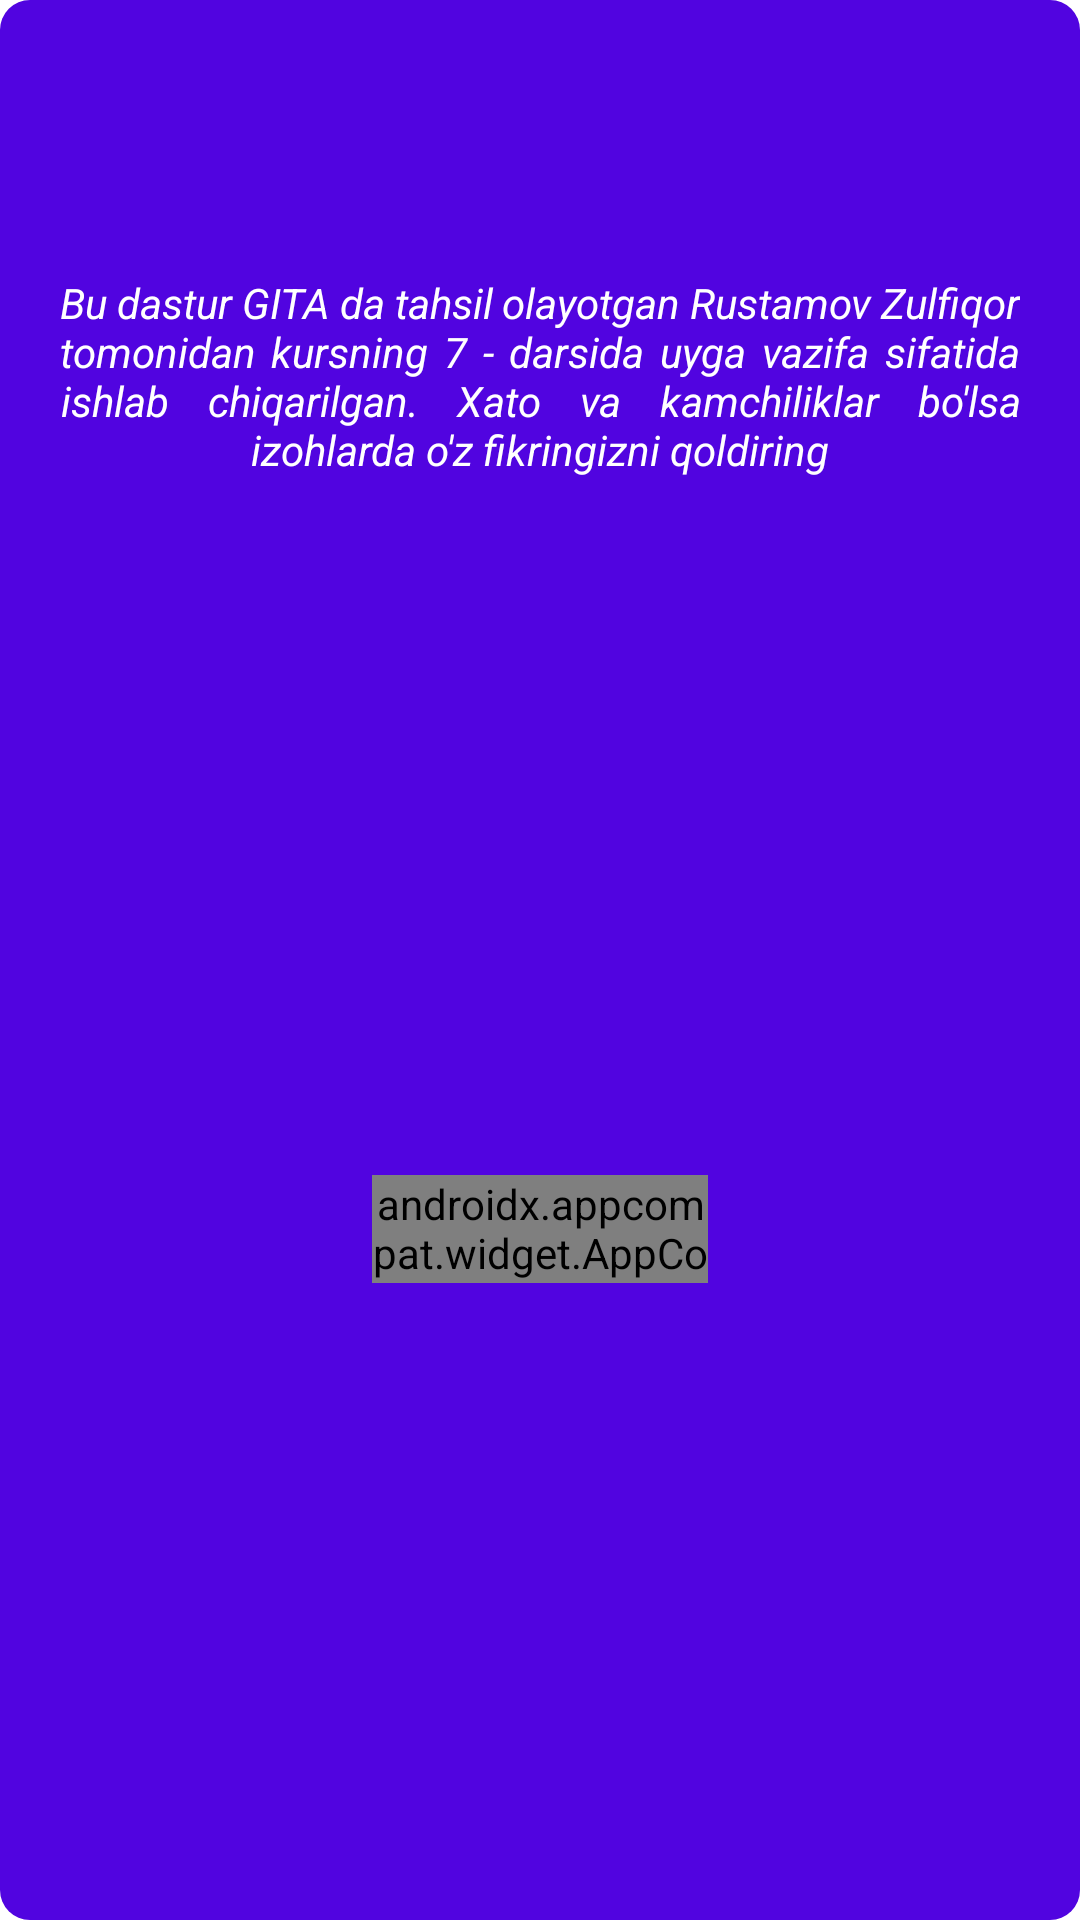

This screen was rendered from an Android layout file. Write that file and the resources it references.
<!-- AndroidManifest.xml: application theme Theme.Test -->
<!-- res/layout/activity_about.xml -->
<?xml version="1.0" encoding="utf-8"?>
<androidx.constraintlayout.widget.ConstraintLayout xmlns:android="http://schemas.android.com/apk/res/android"
    xmlns:app="http://schemas.android.com/apk/res-auto"
    android:layout_width="match_parent"
    android:layout_height="match_parent"
    android:layout_marginHorizontal="12dp">

    <androidx.constraintlayout.widget.ConstraintLayout
        android:layout_width="match_parent"
        android:layout_height="match_parent"
        android:background="@drawable/bg_dialog">

        <androidx.appcompat.widget.AppCompatButton
            android:id="@+id/btnBack"
            android:layout_width="112dp"
            android:layout_height="36dp"
            android:layout_margin="10dp"
            android:background="@drawable/bg_buttons1"
            android:text="yopish"
            android:fontFamily="@raw/lilit"
            android:textColor="@color/white"
            app:layout_constraintBottom_toBottomOf="parent"
            app:layout_constraintEnd_toEndOf="parent"
            app:layout_constraintStart_toStartOf="parent"
            app:layout_constraintTop_toBottomOf="@id/txtAbout" />

        <TextView
            android:id="@+id/txtAbout"
            android:layout_width="wrap_content"
            android:layout_height="wrap_content"
            android:layout_marginTop="20dp"
            android:gravity="center"
            android:justificationMode="inter_word"
            android:padding="20dp"
            android:textStyle="italic"
            android:text="@string/information"
            android:textColor="@color/white"
            app:layout_constraintBottom_toBottomOf="parent"
            app:layout_constraintEnd_toEndOf="parent"
            app:layout_constraintStart_toStartOf="parent"
            app:layout_constraintTop_toTopOf="parent"
            app:layout_constraintVertical_bias="0.1" />
    </androidx.constraintlayout.widget.ConstraintLayout>
</androidx.constraintlayout.widget.ConstraintLayout>
<!-- resources referenced by this layout -->
<resources>
  <color name="white">#FFFFFFFF</color>
  <!-- drawable bg_dialog (drawable) -->
  <?xml version="1.0" encoding="utf-8"?>
  <selector xmlns:android="http://schemas.android.com/apk/res/android">
      <item>
          <shape>
              <solid android:color="#5104E0"/>
              <corners android:radius="10dp"/>
          </shape>
      </item>
  </selector>
  <string name="information">Bu dastur GITA da tahsil olayotgan Rustamov Zulfiqor tomonidan kursning 7 - darsida uyga vazifa sifatida ishlab chiqarilgan. Xato va kamchiliklar bo\'lsa izohlarda o\'z fikringizni qoldiring</string>
  <style name="Theme.Test" parent="Theme.MaterialComponents.DayNight.NoActionBar">
          
          <item name="colorPrimary">@color/purple_500</item>
          <item name="colorPrimaryVariant">@color/purple_700</item>
          <item name="colorOnPrimary">@color/white</item>
          
          <item name="colorSecondary">@color/teal_200</item>
          <item name="colorSecondaryVariant">@color/teal_700</item>
          <item name="colorOnSecondary">@color/black</item>
          
          <item name="android:statusBarColor">?attr/colorPrimaryVariant</item>
          
          <item name="android:splitMotionEvents">false</item>
          <item name="android:windowEnableSplitTouch">false</item>
      </style>
  <color name="purple_500">#FF6200EE</color>
  <color name="purple_700">#5104E0</color>
  <color name="teal_200">#FF03DAC5</color>
  <color name="teal_700">#FF018786</color>
  <color name="black">#FF000000</color>
</resources>
